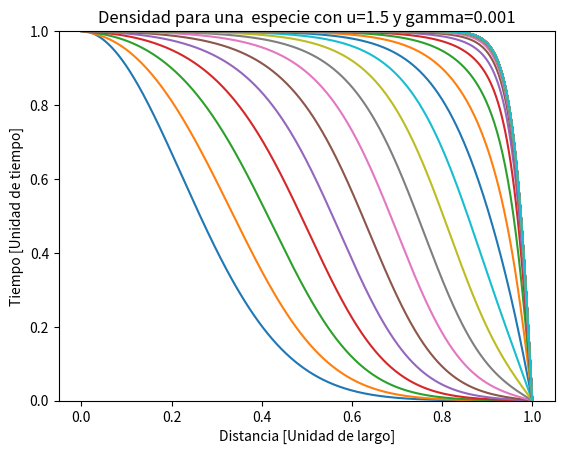

Source code (Python):
#!/usr/bin/env python
# -*- coding: utf-8 -*-

'''
Este script contiene la la integracion de de La ecuación de Fisher-KPP
que describe el comportamiento animal mediante el metodo de euler y
cranck nicolson
'''


from __future__ import division
import numpy as np
import matplotlib.pyplot as plt
from mpl_toolkits.mplot3d import axes3d


def inicializa_n(n, N_steps, h):
    '''
    Rellena T con las condiciones iniciales del problema.
    Se asegura que las condiciones en los bordes sean cero.
    '''
    for i in range(N_steps):
        x = i * h
        n[i] = np.exp((- x**2)/0.1)
    n[0] = 1
    n[-1] = 0


def calcula_b(b, N_steps, r):
    for j in range(1, N_steps - 1):
        # aqui se agrega la solucion euler
        b[j] = r * n[j+1] + (2 - 2 * r + dt * u * (1-n[j])) * n[j] + r * n[j-1]


def calcula_alpha_y_beta(alhpa, beta, b, r, N_Steps):
    Aplus = -1 * r
    Acero = (2 + 2 * r)
    Aminus = -1 * r
    alpha[0] = 0
    beta[0] = 1  # viene de la condicion de borde T(t, 0) = 1
    for i in range(1, N_steps):
        alpha[i] = -Aplus / (Acero + Aminus*alpha[i-1])
        beta[i] = (b[i] - Aminus*beta[i-1]) / (Aminus*alpha[i-1] + Acero)


def avanza_paso_temporal(n, n_next, alpha, beta, N_steps):
    n_next[0] = 1
    n_next[-1] = 0
    for i in range(N_steps - 2, 0, -1):
        n_next[i] = alpha[i] * n_next[i+1] + beta[i]


# Main

# setup
N_steps = 499
N_pasos_temporales = 400

h = 1 / (N_steps - 1)
# dt = h**2 / 2 # Este es el máximo teórico para el metodo explicito
dt = 0.1
y = 0.001
r = (dt * y) / (2 * h**2)

u = 1.5
n = np.zeros(N_steps)
n_next = np.zeros(N_steps)
b = np.zeros(N_steps)


alpha = np.zeros(N_steps)
beta = np.zeros(N_steps)

inicializa_n(n, N_steps, h)

# Queremos guardar las soluciones en cada paso
n_solucion = np.zeros((N_pasos_temporales, N_steps))
n_solucion[0, :] = n.copy()

for i in range(1, N_pasos_temporales):
    calcula_b(b, N_steps, r)
    calcula_alpha_y_beta(alpha, beta, b, r, N_steps)
    avanza_paso_temporal(n, n_next, alpha, beta, N_steps)
    n = n_next.copy()
    n_solucion[i, :] = n.copy()

# Plots
x = np.linspace(0, 1, N_steps)

fig = plt.figure(1)
fig.clf()
ax = fig.add_subplot(111)
plt.title('Densidad para una  especie con u=1.5 y gamma=0.001')
plt.xlabel('Distancia [Unidad de largo]')
plt.ylabel('Tiempo [Unidad de tiempo]')
for i in range(0, N_pasos_temporales, 10):
    ax.plot(x, n_solucion[i, :])
ax.set_ylim(0, 1)


'''
fig3 = plt.figure(2)
ax1 = fig3.add_subplot(111, projection='3d')
y = np.arange(0, N_pasos_temporales) * dt
X, Y = np.meshgrid(x, y)
ax1.plot_wireframe(X, Y, n_solucion, rstride=5, cstride=5)
plt.title('Densidad para una  especie con u=1.5 y gamma=0.001')
plt.xlabel('Distancia [Unidad de largo]')
plt.ylabel('Tiempo [Unidad de tiempo]')
'''
plt.show()
plt.draw()
